Dataset: processed (GitHub, ZeiadIbrahim/Egyptian-Artifact-Classifier). Classes: jewellery, pottery, reliefs, statuary, unclassified.

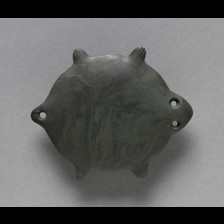
Label: unclassified

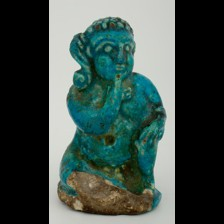
Label: statuary

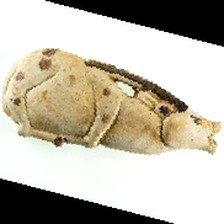
Label: pottery

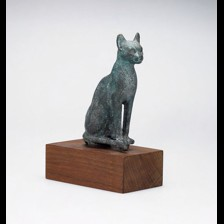
Label: statuary

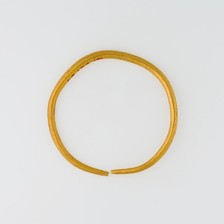
Label: jewellery

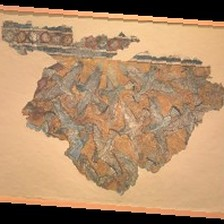
Label: reliefs
